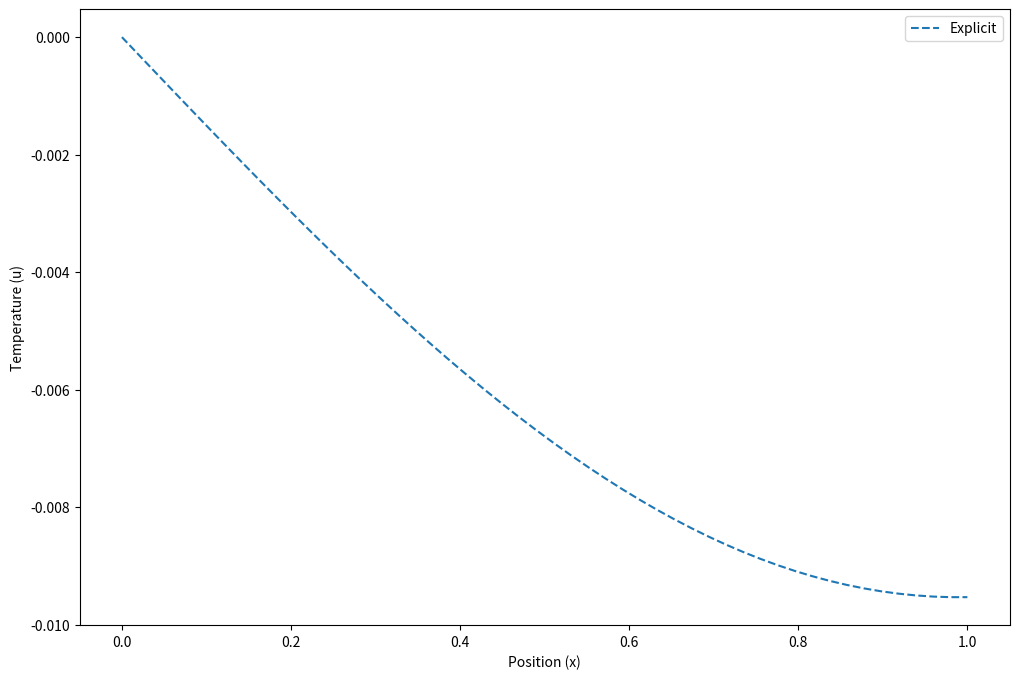

Recreate this plot in Python.
import numpy as np
import matplotlib.pyplot as plt

def implicit(Nx, Nt, deltax, deltat):
    A = -1 / (deltax**2)
    B = 1 / deltat + 2 / (deltax**2)
    C = -1 / (deltax**2)

    alpha = np.zeros(Nx)
    beta = np.zeros(Nx)

    alpha[1] = 0
    beta[1] = 0

    # u^n_i (initial condition)
    u_n = np.linspace(0, 1, Nx)**3 - 3 * np.linspace(0, 1, Nx)

    U_implicit = np.zeros((Nt, Nx))
    U_implicit[0, :] = u_n
    
    for j in range(1, Nt):
        D = U_implicit[j-1, 1:Nx-1] / deltat
        denominator = B + C * alpha[1:Nx-1]
        alpha[2:Nx] = -A / denominator
        beta[2:Nx] = (D - C * beta[1:Nx-1]) / denominator

        U_implicit[j, -1] = beta[Nx-1] / (1 - alpha[Nx-1])
        U_implicit[j, 1:Nx-1] = alpha[2:Nx] * U_implicit[j, 1:Nx-1] + beta[2:Nx]

    return U_implicit


def analytical(x, t, N_terms):
    U_analytical = np.zeros_like(x)
    for n in range(1, N_terms + 1):
        C = 2 * (-1) ** n * (4 / ((2 * n - 1) * np.pi) + 48 / ((2 * n - 1) ** 3 * np.pi ** 3) + 96 / (
                    (2 * n - 1) ** 4 * np.pi ** 4))
        X = np.sin((2 * n - 1) * np.pi * x / 2)
        T_analytical = np.exp(-((2 * n - 1) ** 2 * np.pi ** 2 * t) / 4)
        U_analytical += C * X * T_analytical
    return U_analytical

def explicit(U, deltax, deltat, alpha=1, eps=1e-6):
    N = len(U)
    U_init = np.copy(U)
    U_new = np.zeros(N)

    iter = 0
    while True:
        U_new[1:N-1] = U_init[1:N-1] + alpha**2 * deltat / deltax**2 * (U_init[2:N] - 2*U_init[1:N-1] + U_init[0:N-2])
        U_new[0] = 0
        U_new[N-1] = U_new[N-2]

        maximum = np.max(np.abs(U_new - U_init))
        U_init[:] = U_new[:]
        iter += 1

        if maximum <= eps:
            break

        if alpha**2 * deltat / deltax**2 > 0.5:
            print("Stability condition is not satisfied")

    return U_new, iter*deltat, iter
    
Nx = 50
Nt = 500
deltax = 0.1
deltat = 0.001
eps = 1e-6
alpha = 1
stop_it = 5000
start_x, end_x = (0, 1)
N = 50
x = np.linspace(start_x, end_x, N)
U_init = x**3 - 3*x
N_terms = 20

U_implicit = implicit(Nx, Nt, deltax, deltat)
U_explicit, time_e, iter_e = explicit(U_init, deltax, deltat, alpha, eps)

U_analytical = analytical(x, t=time_e, N_terms=N_terms)

print(f"Maximum difference (explicit): {np.max(np.abs(U_analytical - U_explicit))}")

plt.figure(figsize=(12, 8))
plt.plot(x, U_explicit, label='Explicit', linestyle='--')
# plt.plot(x, U_analytical, label='Analytical Solution', linestyle='dashed')
plt.xlabel('Position (x)')
plt.ylabel('Temperature (u)')
plt.legend()
plt.show()
